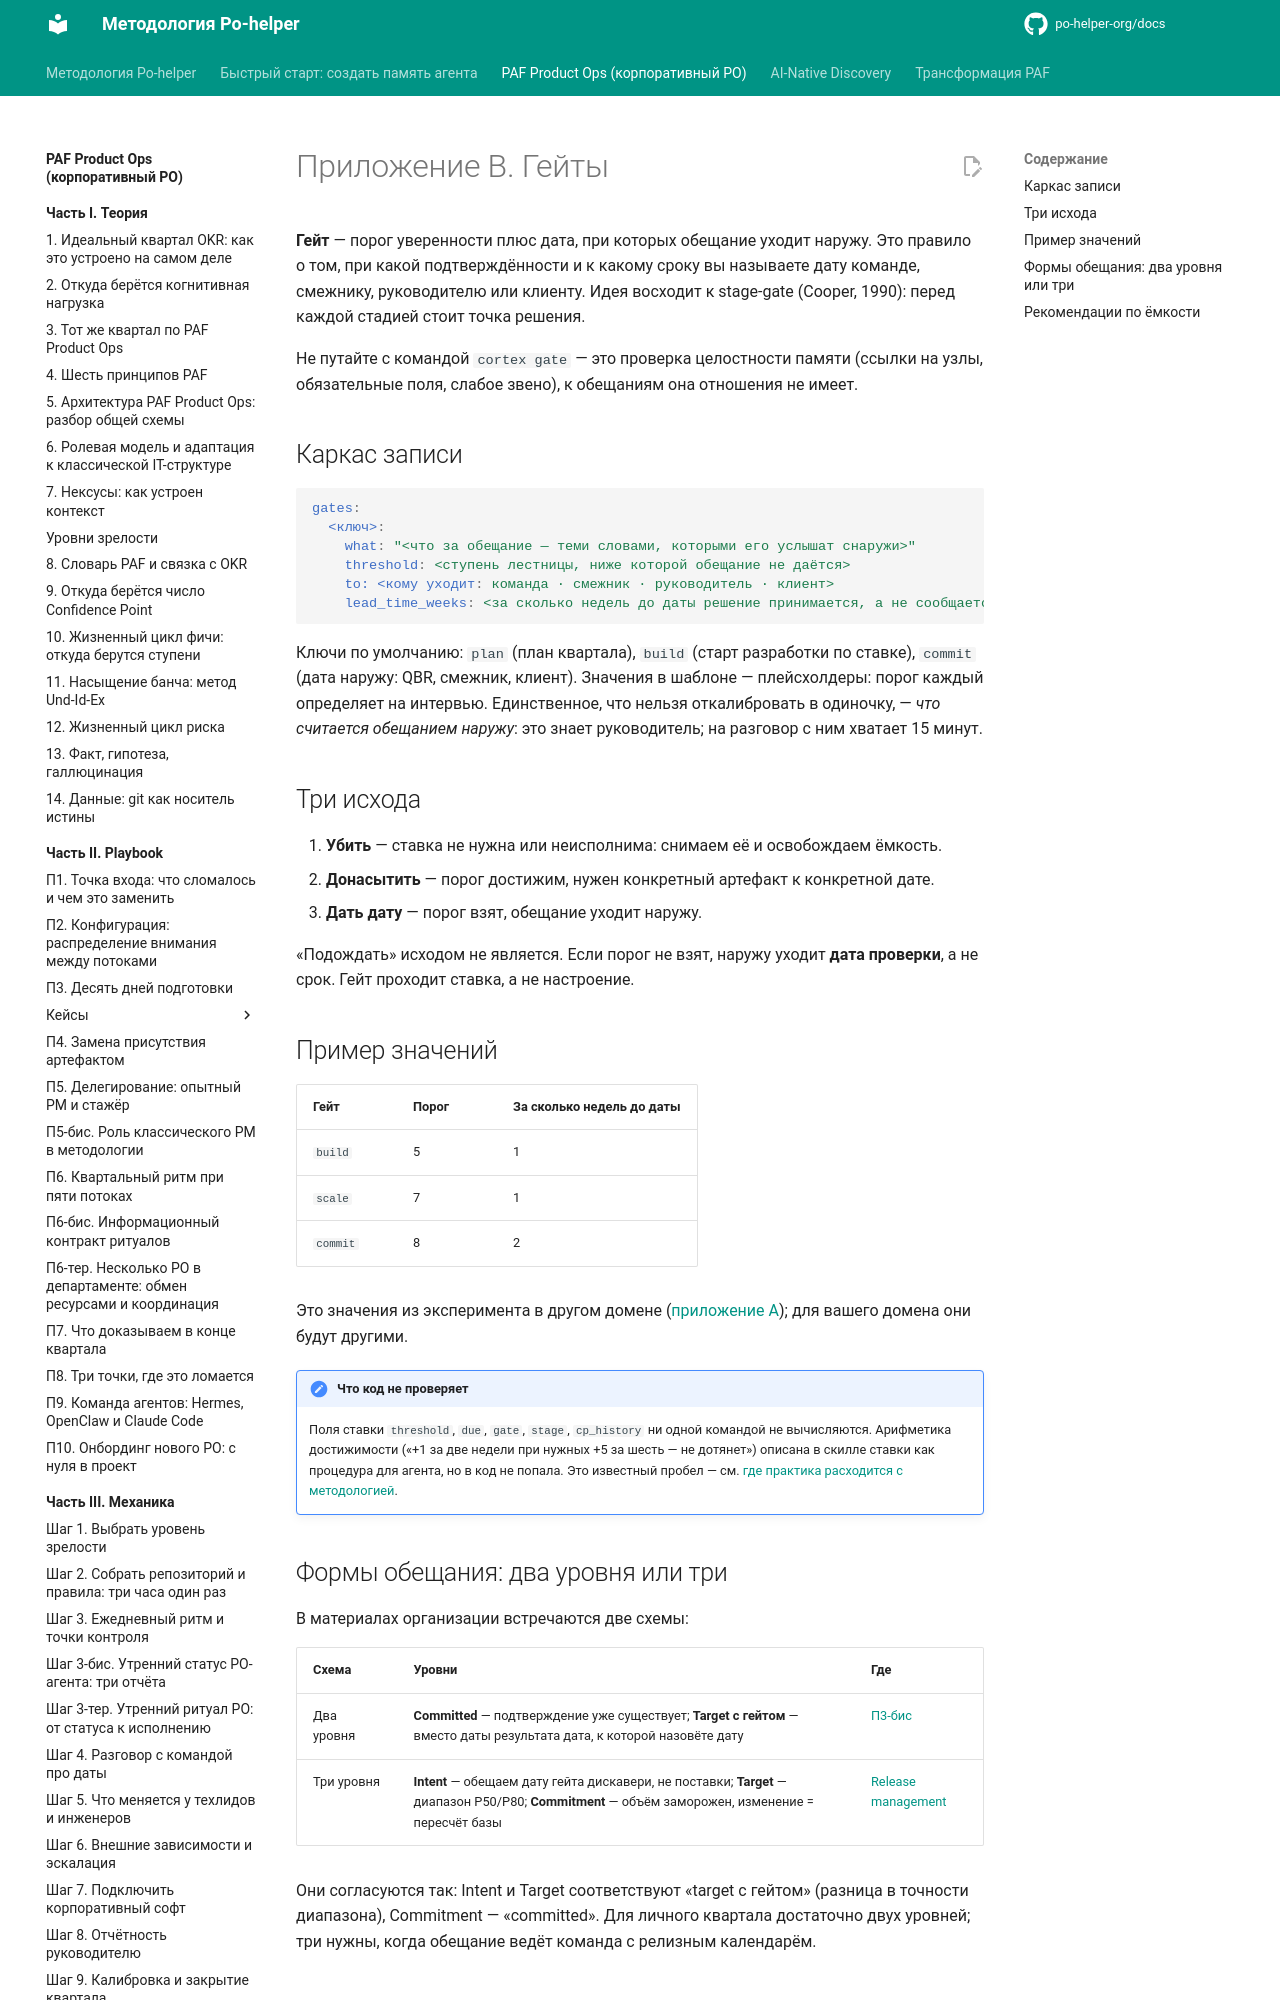

repository: po-helper-org/docs · page: paf-product-ops/appendix/gates/index.html · generator: mkdocs

# Приложение B. Гейты

**Гейт** — порог уверенности плюс дата, при которых обещание уходит наружу. Это правило о том, при какой подтверждённости и к какому сроку вы называете дату команде, смежнику, руководителю или клиенту. Идея восходит к stage-gate (Cooper, 1990): перед каждой стадией стоит точка решения.

Не путайте с командой `cortex gate` — это проверка целостности памяти (ссылки на узлы, обязательные поля, слабое звено), к обещаниям она отношения не имеет.

## Каркас записи

```yaml
gates:
  <ключ>:
    what: "<что за обещание — теми словами, которыми его услышат снаружи>"
    threshold: <ступень лестницы, ниже которой обещание не даётся>
    to: <кому уходит: команда · смежник · руководитель · клиент>
    lead_time_weeks: <за сколько недель до даты решение принимается, а не сообщается>
```

Ключи по умолчанию: `plan` (план квартала), `build` (старт разработки по ставке), `commit` (дата наружу: QBR, смежник, клиент). Значения в шаблоне — плейсхолдеры: порог каждый определяет на интервью. Единственное, что нельзя откалибровать в одиночку, — *что считается обещанием наружу*: это знает руководитель; на разговор с ним хватает 15 минут.

## Три исхода

1. **Убить** — ставка не нужна или неисполнима: снимаем её и освобождаем ёмкость.
2. **Донасытить** — порог достижим, нужен конкретный артефакт к конкретной дате.
3. **Дать дату** — порог взят, обещание уходит наружу.

«Подождать» исходом не является. Если порог не взят, наружу уходит **дата проверки**, а не срок. Гейт проходит ставка, а не настроение.

## Пример значений

| Гейт | Порог | За сколько недель до даты |
|---|---|---|
| `build` | 5 | 1 |
| `scale` | 7 | 1 |
| `commit` | 8 | 2 |

Это значения из эксперимента в другом домене ([приложение A](ladder.md)); для вашего домена они будут другими.

!!! note "Что код не проверяет"
    Поля ставки `threshold`, `due`, `gate`, `stage`, `cp_history` ни одной командой не вычисляются. Арифметика достижимости («+1 за две недели при нужных +5 за шесть — не дотянет») описана в скилле ставки как процедура для агента, но в код не попала. Это известный пробел — см. [где практика расходится с методологией](../practice/gaps.md).
